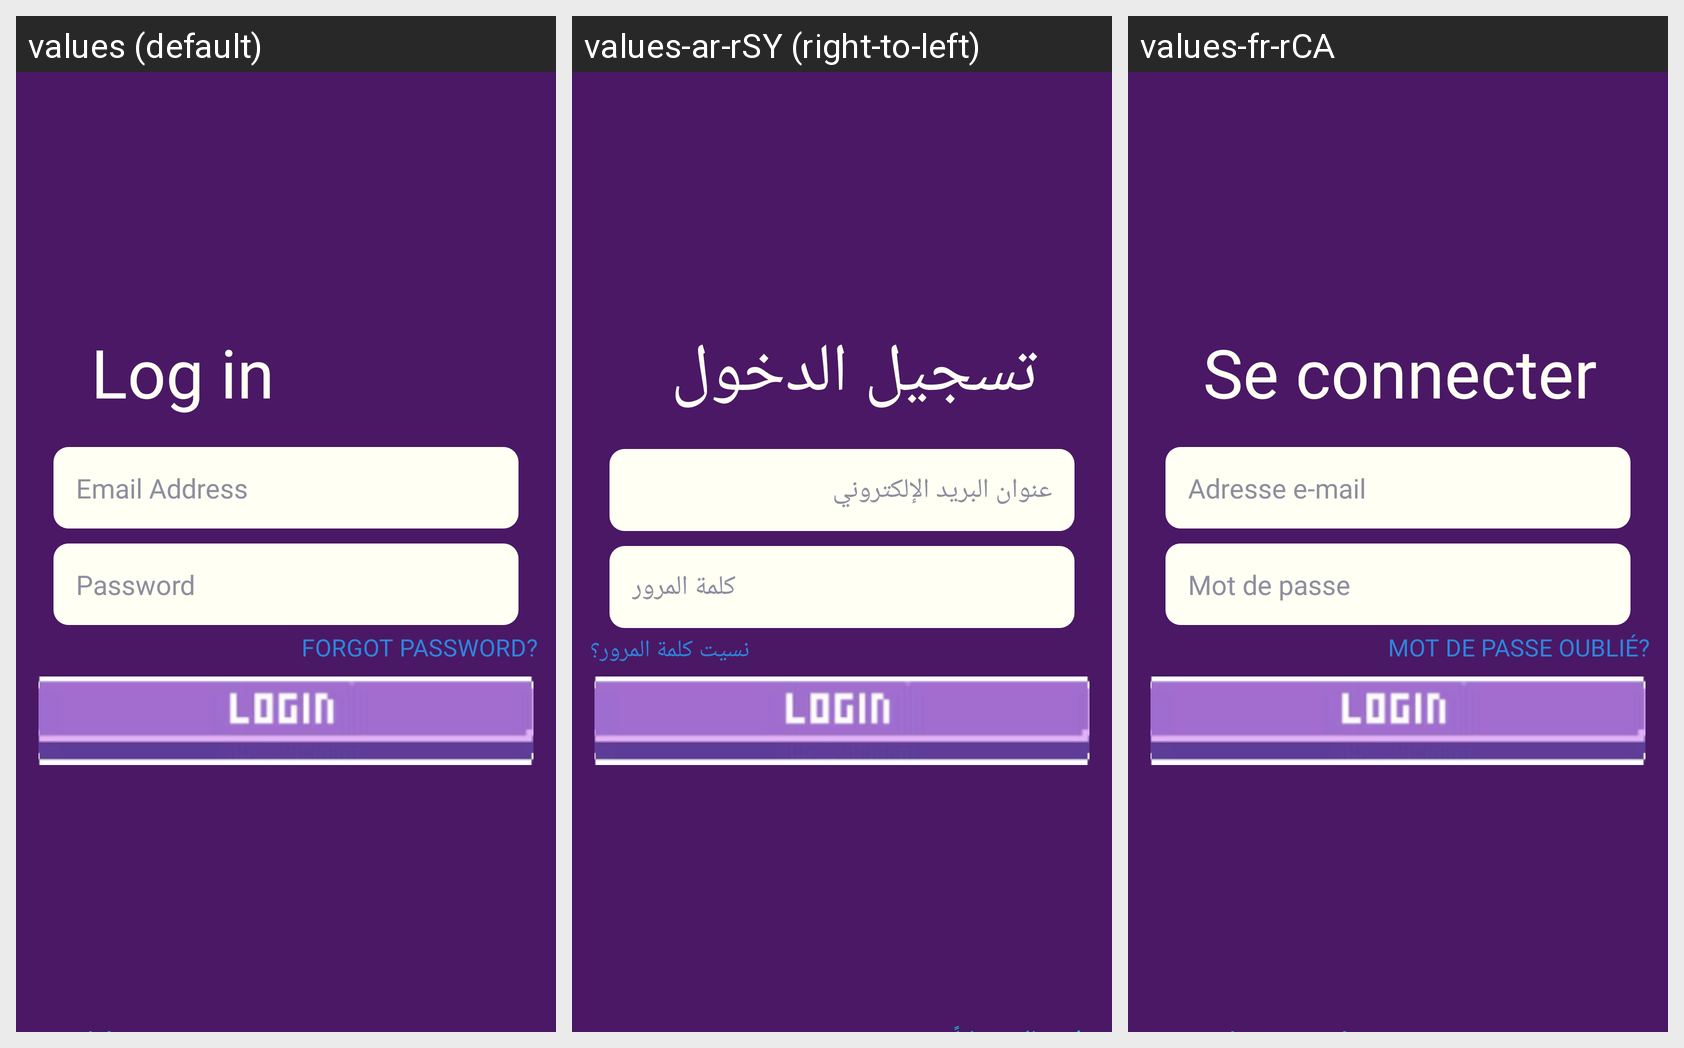

The same Android screen rendered under several of its app's locales, left to right. List the strings drawn on it with the default value and each locale's translation.
Android screen res/layout/activity_login.xml rendered under 3 locales, left to right: values (default), values-ar-rSY (right-to-left), values-fr-rCA. Device: Nexus 5 (rendered at 1080×1920; each locale shown at half size, 540×960, under a caption strip naming it); theme Theme.Personal_Finance_App.
Strings drawn on this screen, with the default value and each locale's value (text and hints the layout hard-codes, and strings that could not be matched under every locale, appear in the picture but are not listed):

login
  values: Log in
  values-ar-rSY: تسجيل الدخول
  values-fr-rCA: Se connecter

email
  values: Email Address
  values-ar-rSY: عنوان البريد الإلكتروني
  values-fr-rCA: Adresse e-mail

password
  values: Password
  values-ar-rSY: كلمة المرور
  values-fr-rCA: Mot de passe

forgotPassword
  values: Forgot Password?
  values-ar-rSY: نسيت كلمة المرور؟
  values-fr-rCA: Mot de passe oublié?
